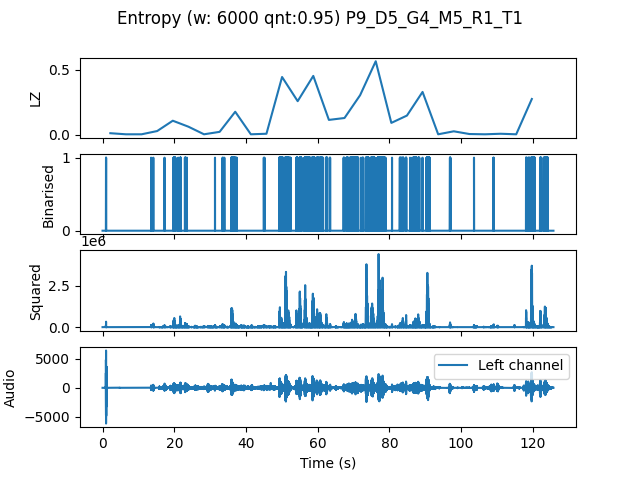

The file beside this chart, header and first rows:
, t0, LZ, CTW
mean, 173312, 0.1292, 0.2477
0.0, 0.0, 0.01255, 0.009032
4.354, 4.354, 0.004184, 0.0004299
8.707, 8.707, 0.004184, 0.0004299
13.06, 13.06, 0.02929, 0.04045
17.41, 17.41, 0.1088, 0.2984
21.77, 21.77, 0.06275, 0.1373
26.12, 26.12, 0.004184, 0.0004299
30.48, 30.48, 0.02301, 0.02983
34.83, 34.83, 0.1778, 0.413
39.18, 39.18, 0.004184, 0.0004299
43.54, 43.54, 0.008367, 0.004336
47.89, 47.89, 0.4456, 0.5236
52.24, 52.24, 0.2594, 0.444
56.6, 56.6, 0.4539, 0.8066
60.95, 60.95, 0.115, 0.1797
65.31, 65.31, 0.1297, 0.3124
69.66, 69.66, 0.3054, 0.8507
74.01, 74.01, 0.5669, 0.7914
78.37, 78.37, 0.09204, 0.1152
82.72, 82.72, 0.1485, 0.2167
87.07, 87.07, 0.3305, 0.9929
91.43, 91.43, 0.004184, 0.0004299
95.78, 95.78, 0.02719, 0.02969
100.1, 100.1, 0.006275, 0.002385
104.5, 104.5, 0.004184, 0.0004299
108.8, 108.8, 0.008367, 0.004336
113.2, 113.2, 0.004184, 0.0004299
117.6, 117.6, 0.2761, 0.7312
